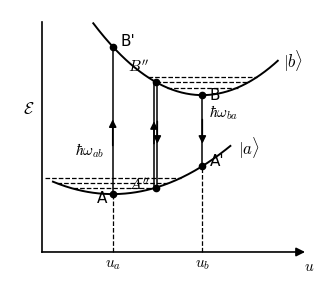
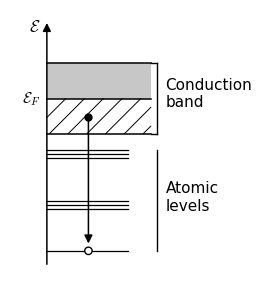
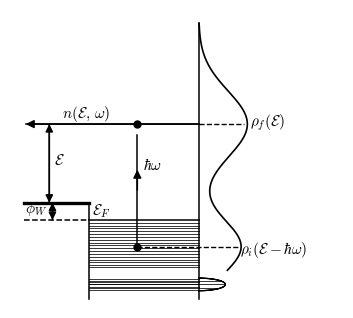
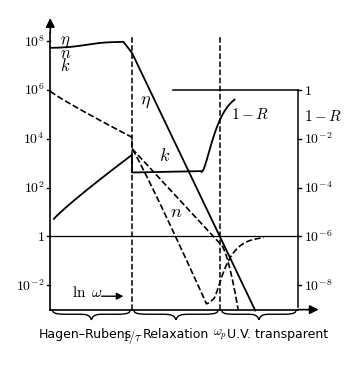
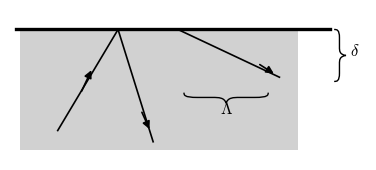
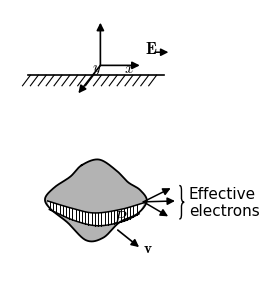
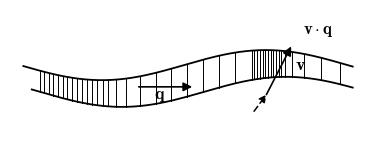
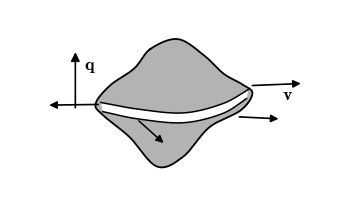

Recreate these plots in Python, in order.
# -*- coding: utf-8 -*-
"""Redraw Ziman, Principles of the Theory of Solids, 2nd ed., Chapter 8, Figs. 145-152.
Black-and-white textbook-style vector figures."""
import matplotlib
matplotlib.use('Agg')
import matplotlib.pyplot as plt
import numpy as np
import os
from matplotlib.path import Path
import matplotlib.patches as mpatches

plt.rcParams.update({
    'font.family': ['Times New Roman', 'SimSun'],
    'mathtext.fontset': 'cm',
    'axes.unicode_minus': False,
    'font.size': 11,
    'lines.linewidth': 1.2,
    'savefig.facecolor': 'white',
})

BASE = r'E:\AI整理书籍\齐曼\重排本'
OUT = os.path.join(BASE, 'figures')
PRE = os.path.join(OUT, 'preview')
os.makedirs(PRE, exist_ok=True)


def save(fig, key):
    fig.savefig(os.path.join(OUT, 'fig_%s.pdf' % key), bbox_inches='tight', pad_inches=0.03)
    fig.savefig(os.path.join(PRE, 'fig_%s.png' % key), bbox_inches='tight', pad_inches=0.03, dpi=150)
    plt.close(fig)
    print('saved', key)


def arrow(ax, p0, p1, lw=1.1, ms=11, ls='-'):
    ax.annotate('', xy=p1, xytext=p0,
                arrowprops=dict(arrowstyle='-|>', color='k', lw=lw, linestyle=ls,
                                mutation_scale=ms, shrinkA=0, shrinkB=0))


def brace(ax, p0, p1, depth, lw=1.0):
    """Curly brace from p0 to p1.

    The body runs at depth |depth|*0.45 and the tip at |depth|, both on the
    same side of the p0->p1 line; sign(depth) picks that side (side = -sign).
    """
    p0 = np.asarray(p0, float); p1 = np.asarray(p1, float)
    d = p1 - p0
    L = float(np.hypot(*d))
    u = d / L
    n = np.array([u[1], -u[0]])  # right-hand normal of direction
    s = -np.sign(depth)

    def M(sa, t):
        return p0 + u * sa + n * t

    e = 0.16 * L
    b = 0.45 * abs(depth)
    tb = s * b
    xm = 0.5 * L
    pts = [tuple(M(0, 0))]; codes = [Path.MOVETO]

    def C(c1, c2, p):
        pts.append(tuple(c1)); codes.append(Path.CURVE4)
        pts.append(tuple(c2)); codes.append(Path.CURVE4)
        pts.append(tuple(p)); codes.append(Path.CURVE4)

    C(M(0, s * 0.5 * b), M(0, tb), M(e, tb))
    pts.append(tuple(M(xm - e, tb))); codes.append(Path.LINETO)
    C(M(xm - 0.55 * e, tb), M(xm - 0.12 * e, tb), M(xm, -depth))
    C(M(xm + 0.12 * e, tb), M(xm + 0.55 * e, tb), M(xm + e, tb))
    pts.append(tuple(M(L - e, tb))); codes.append(Path.LINETO)
    C(M(L, tb), M(L, s * 0.5 * b), M(L, 0))
    ax.add_patch(mpatches.PathPatch(Path(pts, codes), facecolor='none',
                                    edgecolor='k', lw=lw))


def cr_closed(P, n=80):
    """Closed Catmull-Rom spline through control points P (list of xy)."""
    P = np.asarray(P, float)
    m = len(P)
    out = []
    for i in range(m):
        p0, p1, p2, p3 = P[(i - 1) % m], P[i], P[(i + 1) % m], P[(i + 2) % m]
        t = np.linspace(0, 1, n, endpoint=False)[:, None]
        a = 2 * p1
        b = -p0 + p2
        c = 2 * p0 - 5 * p1 + 4 * p2 - p3
        d = -p0 + 3 * p1 - 3 * p2 + p3
        out.append(0.5 * (a + b * t + c * t ** 2 + d * t ** 3))
    return np.vstack(out)


def cr_open(P, n=80):
    """Open Catmull-Rom spline (clamped ends)."""
    P = np.asarray(P, float)
    m = len(P)
    ext = np.vstack([2 * P[0] - P[1], P, 2 * P[-1] - P[-2]])
    out = []
    for i in range(m - 1):
        p0, p1, p2, p3 = ext[i], ext[i + 1], ext[i + 2], ext[i + 3]
        t = np.linspace(0, 1, n, endpoint=False)[:, None]
        a = 2 * p1
        b = -p0 + p2
        c = 2 * p0 - 5 * p1 + 4 * p2 - p3
        d = -p0 + 3 * p1 - 3 * p2 + p3
        out.append(0.5 * (a + b * t + c * t ** 2 + d * t ** 3))
    out.append(P[-1][None, :])
    return np.vstack(out)


# ----------------------------------------------------------------------
# Fig. 145  Optical transitions at F-centre (configuration-coordinate diagram)
# ----------------------------------------------------------------------
def fig_145():
    fig, ax = plt.subplots(figsize=(4.0, 3.55))
    ua, ub = 2.2, 4.6
    ya, yb = 1.55, 4.2
    ca, cb = 0.130, 0.2256

    def pa(x):
        return ya + ca * (x - ua) ** 2

    def pb(x):
        return yb + cb * (x - ub) ** 2

    # axes
    ax.plot([0.3, 0.3], [0, 6.15], color='k', lw=1.2)
    arrow(ax, (0.3, 0), (7.35, 0), lw=1.2, ms=13)
    ax.text(0.10, 3.85, r'$\mathcal{E}$', ha='right', va='center', fontsize=12)
    ax.text(7.45, -0.38, r'$u$', ha='center', va='center')

    xs = np.linspace(0.60, 5.35, 200)
    ax.plot(xs, pa(xs), color='k', lw=1.4)
    xs = np.linspace(1.68, 6.62, 200)
    ax.plot(xs, pb(xs), color='k', lw=1.4)
    ax.text(5.55, 2.62, r'$|a\rangle$', fontsize=12)
    ax.text(6.75, 4.95, r'$|b\rangle$', fontsize=12)

    A = (ua, pa(ua)); Ap = (ub, pa(ub)); B = (ub, pb(ub)); Bp = (ua, pb(ua))
    # dashed verticals to axis
    ax.plot([ua, ua], [0, pa(ua)], 'k--', lw=0.9)
    ax.plot([ub, ub], [0, pa(ub)], 'k--', lw=0.9)
    ax.text(ua, -0.38, r'$u_a$', ha='center')
    ax.text(ub, -0.38, r'$u_b$', ha='center')

    # vibrational levels (dashed chords)
    for y in (1.70, 1.84, 1.98):
        w = np.sqrt((y - ya) / ca)
        ax.plot([ua - w, ua + w], [y, y], 'k--', lw=0.9)
    for y in (4.40, 4.55, 4.68):
        w = np.sqrt((y - yb) / cb)
        ax.plot([ub - w, ub + w], [y, y], 'k--', lw=0.9)

    # absorption  A -> B'
    ax.plot([ua, ua], [pa(ua), pb(ua)], 'k-', lw=1.1)
    arrow(ax, (ua, 2.85), (ua, 3.55))
    ax.text(1.98, 2.62, r'$\hbar\omega_{ab}$', ha='right')
    # emission  B -> A'
    ax.plot([ub, ub], [pb(ub), pa(ub)], 'k-', lw=1.1)
    arrow(ax, (ub, 3.55), (ub, 2.90))
    ax.text(4.78, 3.62, r'$\hbar\omega_{ba}$', ha='left')

    # phonon-assisted  A'' <-> B''  (double arrow capsule)
    xc = 3.35
    yAl = pa(xc)          # on lower parabola right arm
    yBb = pb(xc)          # on upper parabola left arm
    ax.plot([xc - 0.045, xc - 0.045], [yAl, yBb], 'k-', lw=1.1)
    ax.plot([xc + 0.045, xc + 0.045], [yAl, yBb], 'k-', lw=1.1)
    arrow(ax, (xc - 0.045, 2.9), (xc - 0.045, 3.5))
    arrow(ax, (xc + 0.045, 3.5), (xc + 0.045, 2.9))
    for (px, py) in ((xc, yAl), (xc, yBb)):
        ax.plot(px, py, 'ko', ms=4.5)
    ax.text(xc - 0.16, yAl - 0.05, r"$A''$", ha='right')
    ax.text(xc - 0.18, yBb + 0.30, r"$B''$", ha='right')

    # marked points
    for (px, py, tx, ty, ha) in ((A[0], A[1], -0.14, -0.22, 'right'),
                                 (Ap[0], Ap[1], 0.20, 0.02, 'left'),
                                 (B[0], B[1], 0.20, -0.10, 'left'),
                                 (Bp[0], Bp[1], 0.20, 0.05, 'left')):
        ax.plot(px, py, 'ko', ms=4.5)
        ax.text(px + tx, py + ty, {'A': 'A', 'Ap': "A'", 'B': 'B', 'Bp': "B'"}[
            {(A[0], A[1]): 'A', (Ap[0], Ap[1]): 'Ap', (B[0], B[1]): 'B',
             (Bp[0], Bp[1]): 'Bp'}[(px, py)]], ha=ha)

    ax.set_xlim(-0.55, 7.75)
    ax.set_ylim(-0.75, 6.5)
    ax.set_aspect('equal')
    ax.axis('off')
    save(fig, '145')


# ----------------------------------------------------------------------
# Fig. 146  X-ray emission
# ----------------------------------------------------------------------
def fig_146():
    fig, ax = plt.subplots(figsize=(3.2, 3.7))
    bw = 1.55          # band width
    ytop, yF, ybot = 3.15, 2.62, 2.10

    # energy axis
    arrow(ax, (0, 0.15), (0, 3.75), lw=1.1, ms=12)
    ax.text(-0.10, 3.62, r'$\mathcal{E}$', ha='right', fontsize=12)

    # conduction band: upper part (empty, grey), lower part (filled, hatched)
    ax.add_patch(mpatches.Rectangle((0, yF), bw, ytop - yF,
                                    facecolor='0.78', edgecolor='none'))
    band_lo = mpatches.Rectangle((0, ybot), bw, yF - ybot,
                                 facecolor='white', edgecolor='none')
    ax.add_patch(band_lo)
    x = -0.52
    while x < bw:
        xa, xb = max(x, 0.0), min(x + (yF - ybot), bw)
        if xb > xa:
            ax.plot([xa, xb], [ybot + (xa - x), ybot + (xb - x)], 'k-', lw=0.7)
        x += 0.28
    for y in (ytop, yF, ybot):
        ax.plot([0, bw], [y, y], 'k-', lw=1.1)
    ax.text(-0.09, yF, r'$\mathcal{E}_F$', ha='right', va='center')

    # brackets + labels
    ax.plot([bw + 0.10, bw + 0.10], [ybot, ytop], 'k-', lw=1.0)
    for y in (ybot, ytop):
        ax.plot([bw, bw + 0.10], [y, y], 'k-', lw=1.0)
    ax.text(bw + 0.22, (ybot + ytop) / 2 + 0.07, 'Conduction\nband', va='center')
    ya1, ya2 = 1.86, 0.35
    ax.plot([bw + 0.10, bw + 0.10], [ya2, ya1], 'k-', lw=1.0)
    for y in (ya2, ya1):
        ax.plot([bw * 0.78, bw + 0.10], [y, y], 'k-', lw=0.0)
    ax.text(bw + 0.22, (ya2 + ya1) / 2 + 0.05, 'Atomic\nlevels', va='center')

    # atomic levels: two triplets + one deep line
    for y in (1.86, 1.80, 1.73):
        ax.plot([0, bw * 0.78], [y, y], 'k-', lw=0.9)
    for y in (1.10, 1.04, 0.97):
        ax.plot([0, bw * 0.78], [y, y], 'k-', lw=0.9)
    ax.plot([0, bw * 0.78], [0.35, 0.35], 'k-', lw=0.9)

    # radiative transition: filled dot in band -> open circle on deep level
    xd = 0.62
    ax.plot(xd, 2.35, 'ko', ms=5)
    arrow(ax, (xd, 2.30), (xd, 0.46), lw=1.1, ms=12)
    ax.add_patch(mpatches.Circle((xd, 0.35), 0.055, facecolor='white',
                                 edgecolor='k', lw=1.0, zorder=5))

    ax.set_xlim(-0.55, 3.15)
    ax.set_ylim(-0.1, 3.95)
    ax.set_aspect('equal')
    ax.axis('off')
    save(fig, '146')


# ----------------------------------------------------------------------
# Fig. 147  Photo-emission
# ----------------------------------------------------------------------
def fig_147():
    fig, ax = plt.subplots(figsize=(4.3, 3.9))
    xsurf = 6.1      # metal surface (right edge of drawn metal)
    xstep = 2.6      # potential step (left edge of metal block)
    yvac = 4.5       # vacuum level (thick line, outside)
    yF = 3.95        # Fermi level
    ytop = 7.0       # detected-electron energy line
    ybot = 1.45

    # metal block with explicit horizontal-line hatching
    ax.plot([xstep, xsurf], [yF, yF], 'k-', lw=1.1)
    y = yF - 0.09
    while y > 2.45:
        ax.plot([xstep, xsurf], [y, y], 'k-', lw=0.55)
        y -= 0.09
    ax.plot([xstep, xsurf], [2.45, 2.45], 'k-', lw=0.55)
    # deeper narrow band
    yb2 = 2.08
    while yb2 > 1.70:
        ax.plot([xstep, xsurf], [yb2, yb2], 'k-', lw=0.55)
        yb2 -= 0.09
    # lens-shaped deep DOS blob attached at right of the deep band
    th = np.linspace(-np.pi / 2, np.pi / 2, 60)
    lx = xsurf + 0.85 * np.cos(th)
    ly = 1.90 + 0.20 * np.sin(th)
    ax.plot(np.r_[lx, lx[::-1]], np.r_[ly, ly[::-1]], 'k-', lw=0.9)
    for yy in (2.02, 1.90, 1.78):
        xe = xsurf + 0.85 * np.sqrt(max(0.0, 1 - ((yy - 1.90) / 0.20) ** 2))
        ax.plot([xstep, xe], [yy, yy], 'k-', lw=0.55)

    # surface & step verticals
    ax.plot([xsurf, xsurf], [ybot, 10.2], 'k-', lw=1.1)
    ax.plot([xstep, xstep], [ybot, yvac], 'k-', lw=1.1)
    # vacuum level (thick) and dashed Fermi level outside
    ax.plot([0.55, xstep], [yvac, yvac], 'k-', lw=2.4)
    ax.plot([0.55, xstep], [yF, yF], 'k--', lw=1.1)
    ax.text(xstep + 0.12, yF + 0.18, r'$\mathcal{E}_F$')

    # work function and outgoing energy markers
    arrow(ax, (1.45, yF), (1.45, yvac)); arrow(ax, (1.45, yvac), (1.45, yF))
    ax.text(1.28, 4.2, r'$\phi_W$', ha='right')
    arrow(ax, (1.35, yvac), (1.35, ytop)); arrow(ax, (1.35, ytop), (1.35, yvac))
    ax.text(1.50, 5.72, r'$\mathcal{E}$', ha='left')

    # n(E,w) line with left arrowhead, dashed to rho_f peak
    arrow(ax, (xsurf, ytop), (0.60, ytop), lw=1.1, ms=12)
    ax.plot([0.60, xsurf], [ytop, ytop], 'k-', lw=1.1)
    ax.plot([xsurf, 7.55], [ytop, ytop], 'k--', lw=1.0)
    ax.text(1.75, ytop + 0.22, r'$n(\mathcal{E},\,\omega)$')

    # vertical optical transition
    xd = 4.15
    ax.plot(xd, 3.10, 'ko', ms=5)
    ax.plot(xd, ytop, 'ko', ms=5)
    ax.plot([xd, xd], [3.18, ytop - 0.35], 'k-', lw=1.1)
    arrow(ax, (xd, 4.9), (xd, 5.55), ms=12)
    ax.text(xd + 0.18, 5.55, r'$\hbar\omega$')
    ax.plot([xd, 7.35], [3.10, 3.10], 'k--', lw=1.0)

    # density-of-states blob chain (rho_f big lobe, rho_i lobe)
    yy = np.linspace(10.2, 2.35, 400)
    xx = xsurf + 1.55 * np.exp(-0.5 * ((yy - 7.0) / 1.05) ** 2) \
        + 1.35 * np.exp(-0.5 * ((yy - 3.10) / 0.85) ** 2)
    ax.plot(xx, yy, 'k-', lw=1.2)
    ax.text(7.72, 7.05, r'$\rho_f(\mathcal{E})$', va='center')
    ax.text(7.42, 3.02, r'$\rho_i(\mathcal{E}-\hbar\omega)$', va='center')

    ax.set_xlim(0.1, 10.7)
    ax.set_ylim(1.15, 10.65)
    ax.set_aspect('equal')
    ax.axis('off')
    save(fig, '147')


# ----------------------------------------------------------------------
# Fig. 148  Schematic behaviour of optical properties of metals
# ----------------------------------------------------------------------
def fig_148():
    fig, ax = plt.subplots(figsize=(4.4, 4.5))
    x0, x1 = 0.15, 10.3     # plot box (x)
    yb, yt = -3.0, 8.6      # bottom / top of left axis values (log10)
    xHR, xRel = 3.5, 7.1    # 1/tau and omega_p positions

    # axes
    ax.plot([x0, x0], [yb, 8.35], 'k-', lw=1.2)
    arrow(ax, (x0, 8.35), (x0, 8.95), lw=1.2, ms=13)
    arrow(ax, (x1, yb), (11.15, yb), lw=1.2, ms=13)
    ax.plot([x0, x1], [yb, yb], 'k-', lw=1.2)
    # right axis (for 1-R)
    ax.plot([x1, x1], [-2.9, 6.0], 'k-', lw=1.1)

    # left ticks
    for yv, lab in ((8, r'$10^{8}$'), (6, r'$10^{6}$'), (4, r'$10^{4}$'),
                    (2, r'$10^{2}$'), (0, r'$1$'), (-2, r'$10^{-2}$')):
        ax.plot([x0 - 0.14, x0], [yv, yv], 'k-', lw=1.0)
        ax.text(x0 - 0.24, yv, lab, ha='right', va='center', fontsize=10)
    for dy, lab in ((7.9, r'$\eta$'), (7.35, r'$n$'), (6.8, r'$k$')):
        ax.text(0.55, dy, lab, fontsize=12)
    # right ticks
    for yv, lab in ((6, r'$1$'), (4, r'$10^{-2}$'), (2, r'$10^{-4}$'),
                    (0, r'$10^{-6}$'), (-2, r'$10^{-8}$')):
        ax.plot([x1, x1 + 0.14], [yv, yv], 'k-', lw=1.0)
        ax.text(x1 + 0.26, yv, lab, va='center', fontsize=10)
    ax.text(x1 + 0.26, 4.95, r'$1-R$', va='center')

    # reference horizontal line at 1
    ax.plot([x0, x1], [0, 0], 'k-', lw=0.9)
    # plateau guide at 1-R = 1
    ax.plot([5.2, x1], [6.0, 6.0], 'k-', lw=1.1)
    # dashed region separators
    for xd in (xHR, xRel):
        ax.plot([xd, xd], [yb, 8.2], 'k--', lw=1.1)

    # ---- curves ----
    # eta: flat then single straight fall (slope ~ -2.1), exits bottom after omega_p
    xe = np.linspace(x0, 3.15, 60)
    ye = 7.85 + 0.13 * np.tanh((xe - 1.6) * 1.2)
    xf = np.linspace(3.5, 8.55, 80)
    yf = 7.52 - 2.09 * (xf - xHR)
    ax.plot(np.r_[xe, xf], np.r_[ye, yf], 'k-', lw=1.3)
    ax.text(4.28, 5.45, r'$\eta$', fontsize=13, ha='right')

    # n: dashed, falls ~w^-1/2, steep fall, min before omega_p, rises to 1
    xn = np.linspace(x0, xHR, 80)
    yn = 5.95 - 0.62 * (xn - x0) ** 0.92
    xs1 = np.linspace(xHR, 6.55, 60)
    ys1 = 3.60 - 1.95 * (xs1 - xHR) ** 1.06
    mn = -2.55
    xs2 = np.linspace(6.55, 6.85, 30)
    ys2 = ys1[-1] + (mn - ys1[-1]) * ((xs2 - 6.55) / 0.30) ** 1.4
    xr = np.linspace(6.85, 8.9, 60)
    yr = mn + (0 - mn) * (1 - np.exp(-2.1 * (xr - 6.85))) ** 1.5
    ax.plot(np.r_[xn, xs1, xs2, xr], np.r_[yn, ys1, ys2, yr], 'k--', lw=1.2)
    ax.text(5.05, 0.80, r'$n$', fontsize=13)

    # k: dashed, forks from n at 1/tau, straight fall, steep exit at bottom
    xk1 = np.linspace(xHR, xRel, 60)
    yk1 = 3.60 - 1.08 * (xk1 - xHR)
    xk2 = np.linspace(xRel, 7.85, 40)
    yk2 = yk1[-1] - (yk1[-1] + 3.0) * ((xk2 - xRel) / 0.75) ** 1.6
    ax.plot(np.r_[xk1, xk2], np.r_[yk1, yk2], 'k--', lw=1.2)
    ax.text(4.62, 3.12, r'$k$', fontsize=13)

    # 1-R: solid, rises w^1/2, flat in relaxation, S-rise to 1 plateau
    xr1 = np.linspace(0.3, xHR, 60)
    yr1 = 0.72 + 0.90 * (xr1 - 0.3) ** 0.92
    xr2 = np.linspace(xHR, 6.35, 30)
    yr2 = 2.62 + 0.02 * (xr2 - xHR)
    xs3 = np.linspace(6.35, 7.7, 60)
    yr3 = 2.64 + (6.0 - 2.64) * (1 - np.exp(-2.0 * (xs3 - 6.35))) ** 1.8
    ax.plot(np.r_[xr1, xr2, xs3], np.r_[yr1, yr2, yr3], 'k-', lw=1.3)
    ax.text(7.55, 4.85, r'$1-R$')

    # ln w label with small arrow
    ax.text(1.05, -2.45, r'$\ln\ \omega$')
    arrow(ax, (2.25, -2.45), (3.15, -2.45), lw=1.0, ms=10)

    # region braces and labels
    brace(ax, (0.25, yb), (xHR - 0.08, yb), -0.42, lw=1.0)
    brace(ax, (xHR + 0.08, yb), (xRel - 0.08, yb), -0.42, lw=1.0)
    brace(ax, (xRel + 0.08, yb), (10.22, yb), -0.42, lw=1.0)
    ax.text(1.58, -3.72, 'Hagen–Rubens', ha='center', va='top',
            fontsize=9)
    ax.text(xHR, -3.72, r'$1/\tau$', ha='center', va='top', fontsize=9)
    ax.text((xHR + xRel) / 2, -3.72, 'Relaxation', ha='center', va='top',
            fontsize=9)
    ax.text(xRel, -3.72, r'$\omega_p$', ha='center', va='top', fontsize=9)
    ax.text(9.45, -3.72, 'U.V. transparent',
            ha='center', va='top', fontsize=9)

    ax.set_xlim(-1.5, 12.4)
    ax.set_ylim(-4.9, 9.3)
    ax.set_aspect('equal')
    ax.axis('off')
    save(fig, '148')


# ----------------------------------------------------------------------
# Fig. 149  Only electrons in the skin depth are 'effective'
# ----------------------------------------------------------------------
def fig_149():
    fig, ax = plt.subplots(figsize=(4.6, 1.95))
    W, H = 9.9, 4.3
    ax.add_patch(mpatches.Rectangle((0, 0), W, H, facecolor='0.82',
                                    edgecolor='none'))
    ax.plot([-0.15, 11.05], [H, H], 'k-', lw=2.4)

    # reflected trajectory (V)
    ax.plot([1.35, 3.5], [0.70, H], 'k-', lw=1.2)
    arrow(ax, (2.2, 2.10), (2.55, 2.85), lw=1.2)
    ax.plot([3.5, 4.75], [H, 0.30], 'k-', lw=1.2)
    arrow(ax, (4.35, 1.35), (4.62, 0.75), lw=1.2)
    # grazing trajectory within skin depth
    ax.plot([5.7, 9.25], [H - 0.03, 2.60], 'k-', lw=1.2)
    arrow(ax, (8.55, 3.05), (9.05, 2.73), lw=1.2)

    # mean-free-path brace under grazing trajectory
    brace(ax, (5.85, 2.05), (8.85, 2.05), -0.38, lw=1.0)
    ax.text(7.35, 1.30, r'$\Lambda$', ha='center', fontsize=12)
    # skin-depth brace at right (tip pointing right, like '}')
    brace(ax, (11.2, H), (11.2, 2.45), 0.42, lw=1.0)
    ax.text(11.78, 3.35, r'$\delta$', fontsize=12)

    ax.set_xlim(-0.35, 12.35)
    ax.set_ylim(-0.35, 5.0)
    ax.set_aspect('equal')
    ax.axis('off')
    save(fig, '149')


# ----------------------------------------------------------------------
# helpers for Fermi-surface blob figures (150, 152)
# ----------------------------------------------------------------------
def _nearest_idx(poly, p):
    d = np.hypot(poly[:, 0] - p[0], poly[:, 1] - p[1])
    return int(np.argmin(d))


def _edge_interp(edge_pts, x):
    return np.interp(x, edge_pts[:, 0], edge_pts[:, 1])


def draw_fs_blob(ax, ctrl, belt_top, belt_bot, ticks=True, cx=0.0, cy=0.0,
                 scale=1.0, tick_step=0.075):
    """Fermi-surface blob with equatorial belt; shading below belt darker."""
    poly = cr_closed(ctrl) * scale + np.array([cx, cy])
    bt = cr_open(belt_top) * scale + np.array([cx, cy])
    bb = cr_open(belt_bot) * scale + np.array([cx, cy])

    # whole blob light grey
    ax.add_patch(mpatches.Polygon(poly, closed=True, facecolor='0.88',
                                  edgecolor='none', zorder=1))
    ax.plot(np.r_[poly[:, 0], poly[0, 0]], np.r_[poly[:, 1], poly[0, 1]],
            'k-', lw=1.3, zorder=4)

    # darker region below the belt
    iL = _nearest_idx(poly, bb[0]); iR = _nearest_idx(poly, bb[-1])
    m = len(poly)
    arcA = poly[np.arange(iL, iR + 1) % m]
    arcB = np.vstack([poly[np.arange(iR, m) % m], poly[np.arange(0, iL + 1) % m]])
    if len(arcA) == 0:
        arc = arcB
    elif len(arcB) == 0:
        arc = arcA
    else:
        arc = arcA if arcA[:, 1].mean() < arcB[:, 1].mean() else arcB
    region = np.vstack([bb[::-1], arc])
    ax.add_patch(mpatches.Polygon(region, closed=True, facecolor='0.70',
                                  edgecolor='none', zorder=2))

    # white belt band + ticks
    band = np.vstack([bt, bb[::-1]])
    ax.add_patch(mpatches.Polygon(band, closed=True, facecolor='white',
                                  edgecolor='none', zorder=3))
    if ticks:
        xlo = max(bt[:, 0].min(), bb[:, 0].min()) + 0.02
        xhi = min(bt[:, 0].max(), bb[:, 0].max()) - 0.02
        for x in np.arange(xlo, xhi, tick_step * scale):
            y1 = _edge_interp(bt, x); y0 = _edge_interp(bb, x)
            ax.plot([x, x], [y0, y1], 'k-', lw=0.7, zorder=3.5)
    ax.plot(bt[:, 0], bt[:, 1], 'k-', lw=1.1, zorder=4)
    ax.plot(bb[:, 0], bb[:, 1], 'k-', lw=1.1, zorder=4)
    return poly, bt, bb


# ----------------------------------------------------------------------
# Fig. 150  Belt of effective electrons on a Fermi surface
# ----------------------------------------------------------------------
def fig_150():
    fig, ax = plt.subplots(figsize=(4.3, 3.5))

    # ---- (a) coordinate frame at the metal surface ----
    ax.plot([-1.85, 2.3], [0, 0], 'k-', lw=1.2)
    for x in np.arange(-1.78, 2.25, 0.24):
        ax.plot([x, x - 0.24], [0, -0.32], 'k-', lw=0.8)
    arrow(ax, (0.35, 0.30), (0.35, 1.60), lw=1.2)          # z (unlabelled)
    arrow(ax, (0.35, 0.30), (1.55, 0.30), lw=1.2)
    ax.text(1.08, 0.08, r'$x$')
    arrow(ax, (0.35, 0.30), (-0.32, -0.55), lw=1.2)
    ax.text(0.10, 0.10, r'$y$')
    ax.text(1.72, 0.66, r'$\mathbf{E}$', fontsize=12)
    arrow(ax, (2.02, 0.70), (2.42, 0.70), lw=1.1)

    # ---- (b) Fermi surface with belt ----
    cx, cy, sc = 0.15, -3.80, 1.30
    ctrl = [(-0.28, 0.82), (0.12, 0.95), (0.52, 0.70), (0.80, 0.42),
            (1.08, 0.24), (1.24, -0.02), (1.02, -0.32), (0.60, -0.52),
            (0.22, -0.88), (-0.18, -0.94), (-0.62, -0.52), (-1.02, -0.20),
            (-1.14, 0.04), (-0.92, 0.30), (-0.55, 0.55)]
    belt_top = [(-1.08, -0.02), (-0.55, -0.18), (0.0, -0.30), (0.62, -0.22),
                (1.18, -0.06)]
    belt_bot = [(-1.04, -0.22), (-0.45, -0.48), (0.10, -0.60), (0.68, -0.50),
                (1.06, -0.32)]
    draw_fs_blob(ax, ctrl, belt_top, belt_bot, ticks=True, cx=cx, cy=cy, scale=sc)

    # P and v
    ax.text(cx + 0.46 * sc, cy - 0.52 * sc, r'$P$', fontsize=12)
    arrow(ax, (cx + 0.56 * sc, cy - 0.70 * sc), (cx + 1.06 * sc, cy - 1.10 * sc), lw=1.2)
    ax.text(cx + 1.14 * sc, cy - 1.22 * sc, r'$\mathbf{v}$')

    # three 'effective electrons' arrows + brace
    p0 = (cx + 1.16 * sc, cy - 0.04 * sc)
    arrow(ax, p0, (cx + 1.80 * sc, cy + 0.28 * sc), lw=1.1)
    arrow(ax, p0, (cx + 1.90 * sc, cy - 0.02 * sc), lw=1.1)
    arrow(ax, p0, (cx + 1.74 * sc, cy - 0.38 * sc), lw=1.1)
    brace(ax, (cx + 2.00 * sc, cy + 0.34 * sc), (cx + 2.00 * sc, cy - 0.44 * sc),
          0.15, lw=1.0)
    ax.text(cx + 2.22 * sc, cy - 0.05 * sc, 'Effective\nelectrons', va='center')

    ax.set_xlim(-2.4, 4.9)
    ax.set_ylim(-6.2, 2.0)
    ax.set_aspect('equal')
    ax.axis('off')
    save(fig, '150')


# ----------------------------------------------------------------------
# Fig. 151  Surf-riding resonance
# ----------------------------------------------------------------------
def fig_151():
    fig, ax = plt.subplots(figsize=(4.7, 1.65))
    L = 9.9

    def yt(x):
        return 0.45 * np.sin(2 * np.pi * (x - 4.85) / 9.8) + 0.10

    def yb(x):
        return 0.45 * np.sin(2 * np.pi * (x - 5.45) / 9.8) - 0.70

    xs = np.linspace(0.05, L, 400)
    ax.plot(xs, yt(xs), 'k-', lw=1.3)
    ax.plot(np.linspace(0.30, L, 400), yb(np.linspace(0.30, L, 400)), 'k-', lw=1.3)

    # vertical hatch with varying density
    def s(x):  # local spacing
        pts = [(0.5, 0.13), (2.4, 0.16), (3.2, 0.45), (6.6, 0.50),
               (6.75, 0.08), (7.7, 0.08), (8.3, 0.50), (9.8, 0.60)]
        return np.interp(x, [p[0] for p in pts], [p[1] for p in pts])

    x = 0.55
    while x < 9.8:
        ax.plot([x, x], [yb(x), yt(x)], 'k-', lw=0.7)
        x += s(x)

    # phonon wave-vector q
    yq = -0.55
    arrow(ax, (3.50, yq), (5.10, yq), lw=1.2, ms=13)
    ax.text(3.95, -0.92, r'$\mathbf{q}$', fontsize=13)

    # electron velocity v (nearly normal to crests), dashed tail
    arrow(ax, (6.95, -1.28), (7.32, -0.78), lw=1.1, ls=(0, (4, 2.5)))
    arrow(ax, (7.32, -0.78), (8.06, 0.66), lw=1.2, ms=13)
    ax.text(8.16, -0.05, r'$\mathbf{v}$', fontsize=13)
    ax.text(8.42, 1.02, r'$\mathbf{v}\cdot\mathbf{q}$', fontsize=12)

    ax.set_xlim(-0.35, 10.45)
    ax.set_ylim(-2.05, 1.75)
    ax.set_aspect('equal')
    ax.axis('off')
    save(fig, '151')


# ----------------------------------------------------------------------
# Fig. 152  Belt of electrons interacting with phonon q
# ----------------------------------------------------------------------
def fig_152():
    fig, ax = plt.subplots(figsize=(4.3, 2.6))
    cx, cy, sc = 0.0, 0.0, 1.0
    ctrl = [(-0.30, 0.80), (0.12, 0.95), (0.52, 0.70), (0.82, 0.42),
            (1.10, 0.26), (1.26, 0.12), (1.08, -0.14), (0.60, -0.40),
            (0.20, -0.85), (-0.20, -1.00), (-0.62, -0.55), (-1.02, -0.22),
            (-1.14, -0.04), (-0.92, 0.24), (-0.55, 0.50)]
    belt_top = [(-1.06, -0.02), (-0.50, -0.12), (0.20, -0.18), (0.80, -0.04),
                (1.20, 0.18)]
    belt_bot = [(-1.03, -0.16), (-0.50, -0.27), (0.20, -0.33), (0.80, -0.19),
                (1.17, 0.04)]
    draw_fs_blob(ax, ctrl, belt_top, belt_bot, ticks=False, cx=cx, cy=cy, scale=sc)

    # phonon q (vertical, left)
    arrow(ax, (cx - 1.45, cy - 0.10), (cx - 1.45, cy + 0.75), lw=1.2, ms=13)
    ax.text(cx - 1.31, cy + 0.48, r'$\mathbf{q}$', fontsize=13)
    # belt-direction arrows
    arrow(ax, (cx - 1.10, cy - 0.05), (cx - 1.85, cy - 0.06), lw=1.2)
    arrow(ax, (cx + 1.26, cy + 0.24), (cx + 2.00, cy + 0.27), lw=1.2)
    ax.text(cx + 1.72, cy + 0.02, r'$\mathbf{v}$', fontsize=13)
    arrow(ax, (cx + 1.06, cy - 0.24), (cx + 1.66, cy - 0.27), lw=1.2)
    # inner arrow (electron velocity in lower belt region)
    arrow(ax, (cx - 0.48, cy - 0.30), (cx - 0.10, cy - 0.64), lw=1.1)

    ax.set_xlim(-2.45, 2.65)
    ax.set_ylim(-1.65, 1.40)
    ax.set_aspect('equal')
    ax.axis('off')
    save(fig, '152')


if __name__ == '__main__':
    for f in (fig_145, fig_146, fig_147, fig_148, fig_149, fig_150, fig_151,
              fig_152):
        f()
